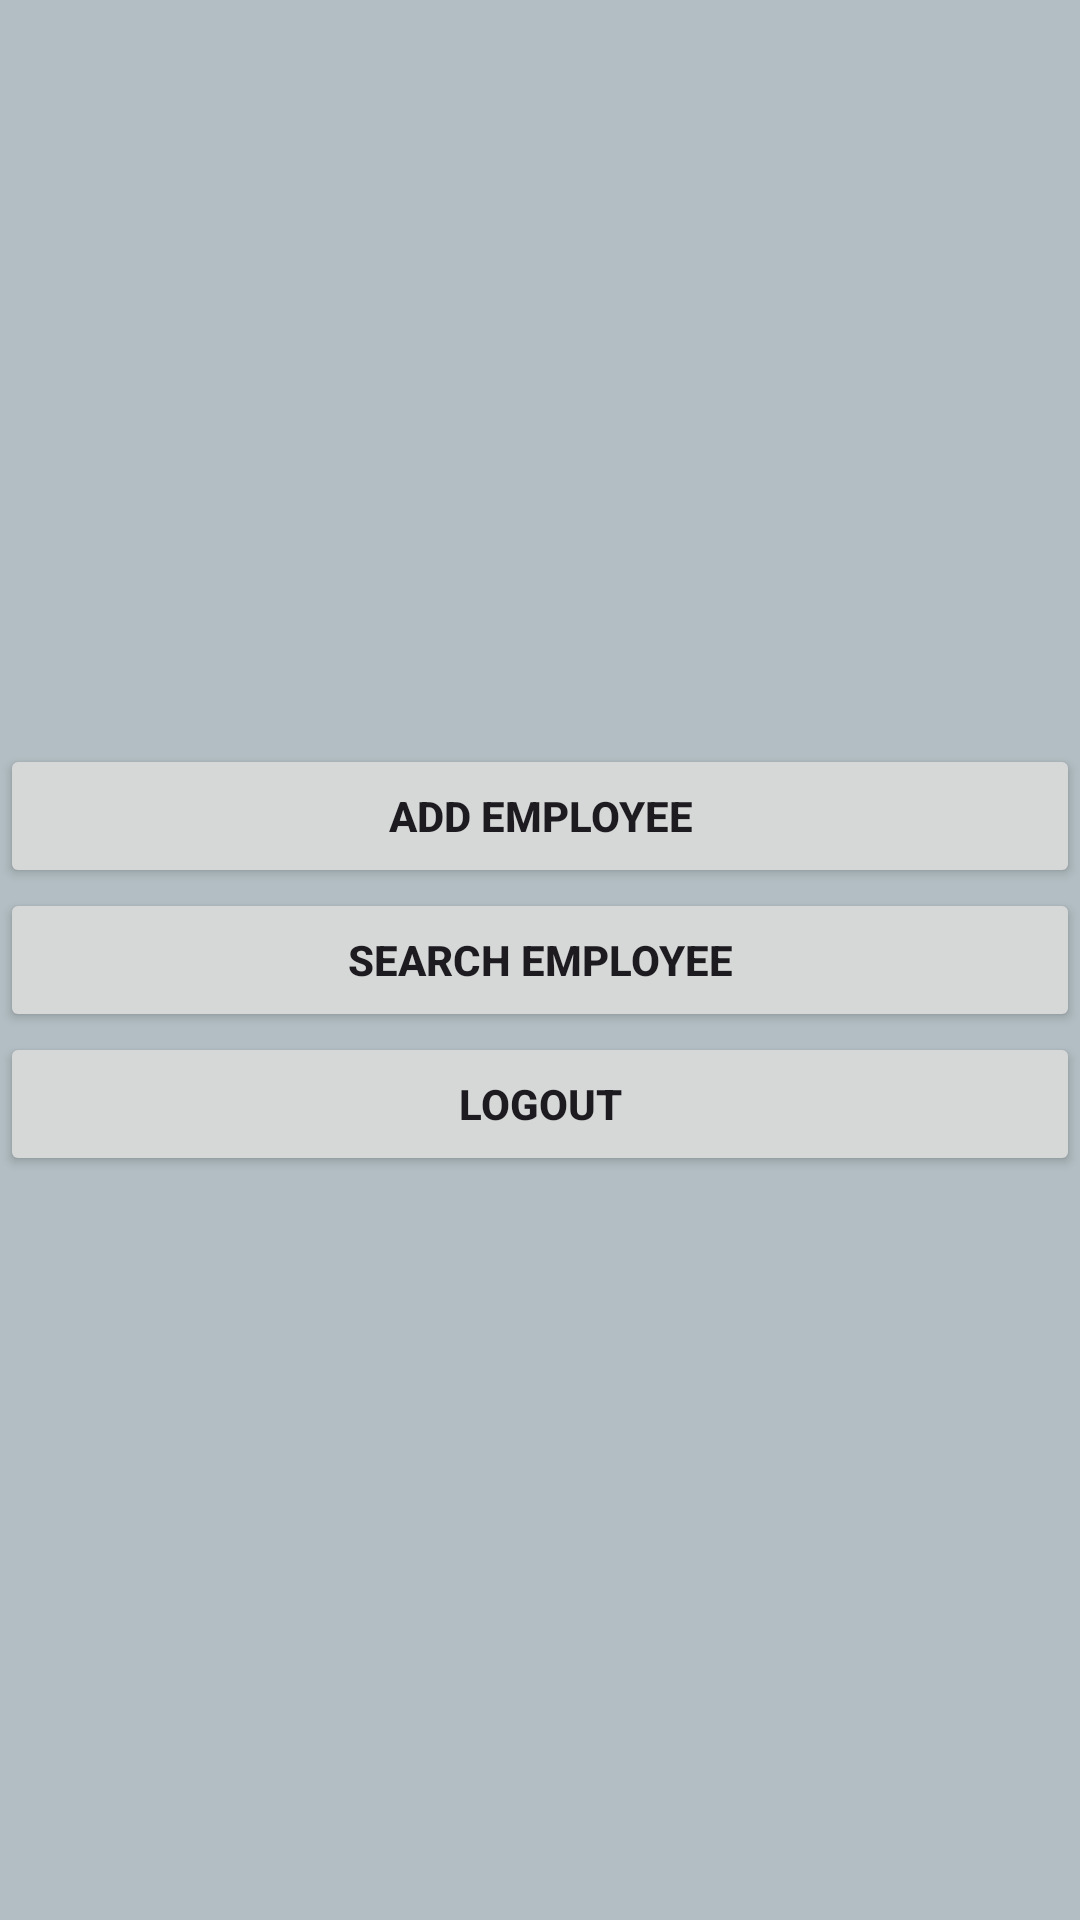

Reconstruct the res/layout file that produces this screen, plus the resources it refers to.
<!-- AndroidManifest.xml: application theme Theme.Company -->
<!-- res/layout/activity_menu.xml -->
<LinearLayout android:layout_height="match_parent"
        android:layout_width="match_parent"
        android:background="#b2bec3"
        android:orientation="vertical"
        android:gravity="center"
        xmlns:android="http://schemas.android.com/apk/res/android">
        <Button
            android:id="@+id/but1"
            android:layout_width="match_parent"
            android:layout_height="wrap_content"
            android:text="ADD EMPLOYEE"
            android:textStyle="bold"/>
        <Button
            android:id="@+id/but2"
            android:layout_width="match_parent"
            android:layout_height="wrap_content"
            android:text="SEARCH EMPLOYEE"
            android:textStyle="bold"/>
        <Button
            android:id="@+id/but3"
            android:layout_width="match_parent"
            android:layout_height="wrap_content"
            android:text="LOGOUT"
            android:textStyle="bold"/>


</LinearLayout>
<!-- resources referenced by this layout -->
<resources>
  <style name="Theme.Company" parent="Base.Theme.Company" />
  <style name="Base.Theme.Company" parent="Theme.Material3.DayNight.NoActionBar">
          
          
      </style>
</resources>
